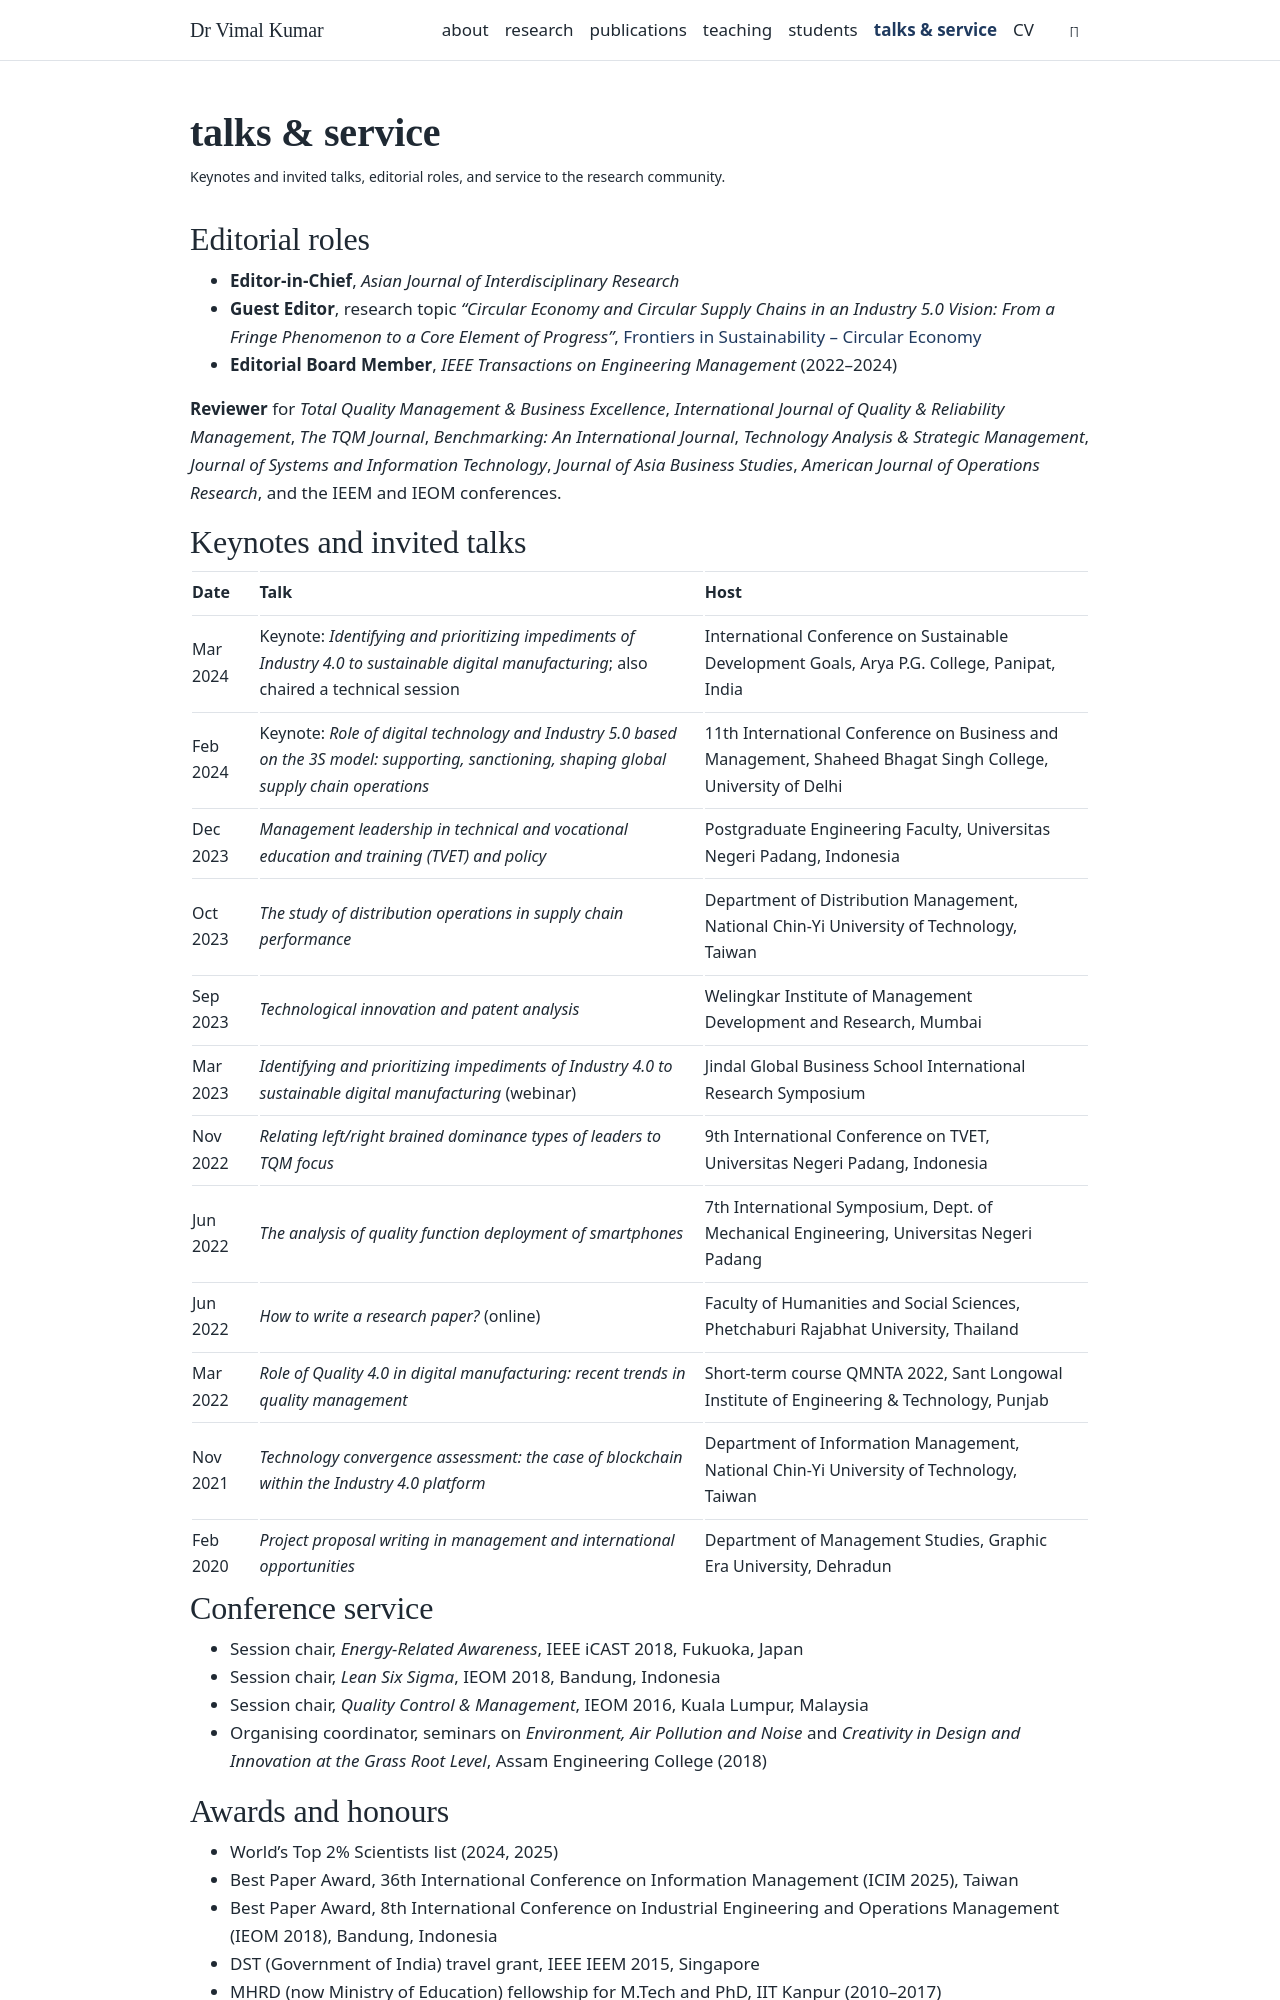

repository: gkkumargaurav2-beep/VKumar · page: service/index.html · generator: jekyll

---
layout: page
permalink: /service/
title: talks & service
description: Keynotes and invited talks, editorial roles, and service to the research community.
nav: true
nav_order: 5
---

## Editorial roles

- **Editor-in-Chief**, [_Asian Journal of Interdisciplinary Research_](https://journals.asianresassoc.org/index.php/ajir/)
- **Guest Editor**, research topic _"Circular Economy and Circular Supply Chains in an Industry 5.0 Vision: From a Fringe Phenomenon to a Core Element of Progress"_, [Frontiers in Sustainability – Circular Economy](https://www.frontiersin.org/research-topics/41806/circular-economy-and-circular-supply-chains-in-an-industry-50-vision-from-a-fringe-phenomenon-to-a-core-element-of-progress)
- **Editorial Board Member**, _IEEE Transactions on Engineering Management_ (2022–2024)

**Reviewer** for _Total Quality Management & Business Excellence_, _International Journal of Quality & Reliability Management_, _The TQM Journal_, _Benchmarking: An International Journal_, _Technology Analysis & Strategic Management_, _Journal of Systems and Information Technology_, _Journal of Asia Business Studies_, _American Journal of Operations Research_, and the IEEM and IEOM conferences.

## Keynotes and invited talks

| Date     | Talk                                                                                                                                          | Host                                                                                                        |
| :------- | :-------------------------------------------------------------------------------------------------------------------------------------------- | :---------------------------------------------------------------------------------------------------------- |
| Mar 2024 | Keynote: _Identifying and prioritizing impediments of Industry 4.0 to sustainable digital manufacturing_; also chaired a technical session    | International Conference on Sustainable Development Goals, Arya P.G. College, Panipat, India                |
| Feb 2024 | Keynote: _Role of digital technology and Industry 5.0 based on the 3S model: supporting, sanctioning, shaping global supply chain operations_ | 11th International Conference on Business and Management, Shaheed Bhagat Singh College, University of Delhi |
| Dec 2023 | _Management leadership in technical and vocational education and training (TVET) and policy_                                                  | Postgraduate Engineering Faculty, Universitas Negeri Padang, Indonesia                                      |
| Oct 2023 | _The study of distribution operations in supply chain performance_                                                                            | Department of Distribution Management, National Chin-Yi University of Technology, Taiwan                    |
| Sep 2023 | _Technological innovation and patent analysis_                                                                                                | Welingkar Institute of Management Development and Research, Mumbai                                          |
| Mar 2023 | _Identifying and prioritizing impediments of Industry 4.0 to sustainable digital manufacturing_ (webinar)                                     | Jindal Global Business School International Research Symposium                                              |
| Nov 2022 | _Relating left/right brained dominance types of leaders to TQM focus_                                                                         | 9th International Conference on TVET, Universitas Negeri Padang, Indonesia                                  |
| Jun 2022 | _The analysis of quality function deployment of smartphones_                                                                                  | 7th International Symposium, Dept. of Mechanical Engineering, Universitas Negeri Padang                     |
| Jun 2022 | _How to write a research paper?_ (online)                                                                                                     | Faculty of Humanities and Social Sciences, Phetchaburi Rajabhat University, Thailand                        |
| Mar 2022 | _Role of Quality 4.0 in digital manufacturing: recent trends in quality management_                                                           | Short-term course QMNTA 2022, Sant Longowal Institute of Engineering & Technology, Punjab                   |
| Nov 2021 | _Technology convergence assessment: the case of blockchain within the Industry 4.0 platform_                                                  | Department of Information Management, National Chin-Yi University of Technology, Taiwan                     |
| Feb 2020 | _Project proposal writing in management and international opportunities_                                                                      | Department of Management Studies, Graphic Era University, Dehradun                                          |

## Conference service

- Session chair, _Energy-Related Awareness_, IEEE iCAST 2018, Fukuoka, Japan
- Session chair, _Lean Six Sigma_, IEOM 2018, Bandung, Indonesia
- Session chair, _Quality Control & Management_, IEOM 2016, Kuala Lumpur, Malaysia
- Organising coordinator, seminars on _Environment, Air Pollution and Noise_ and _Creativity in Design and Innovation at the Grass Root Level_, Assam Engineering College (2018)
